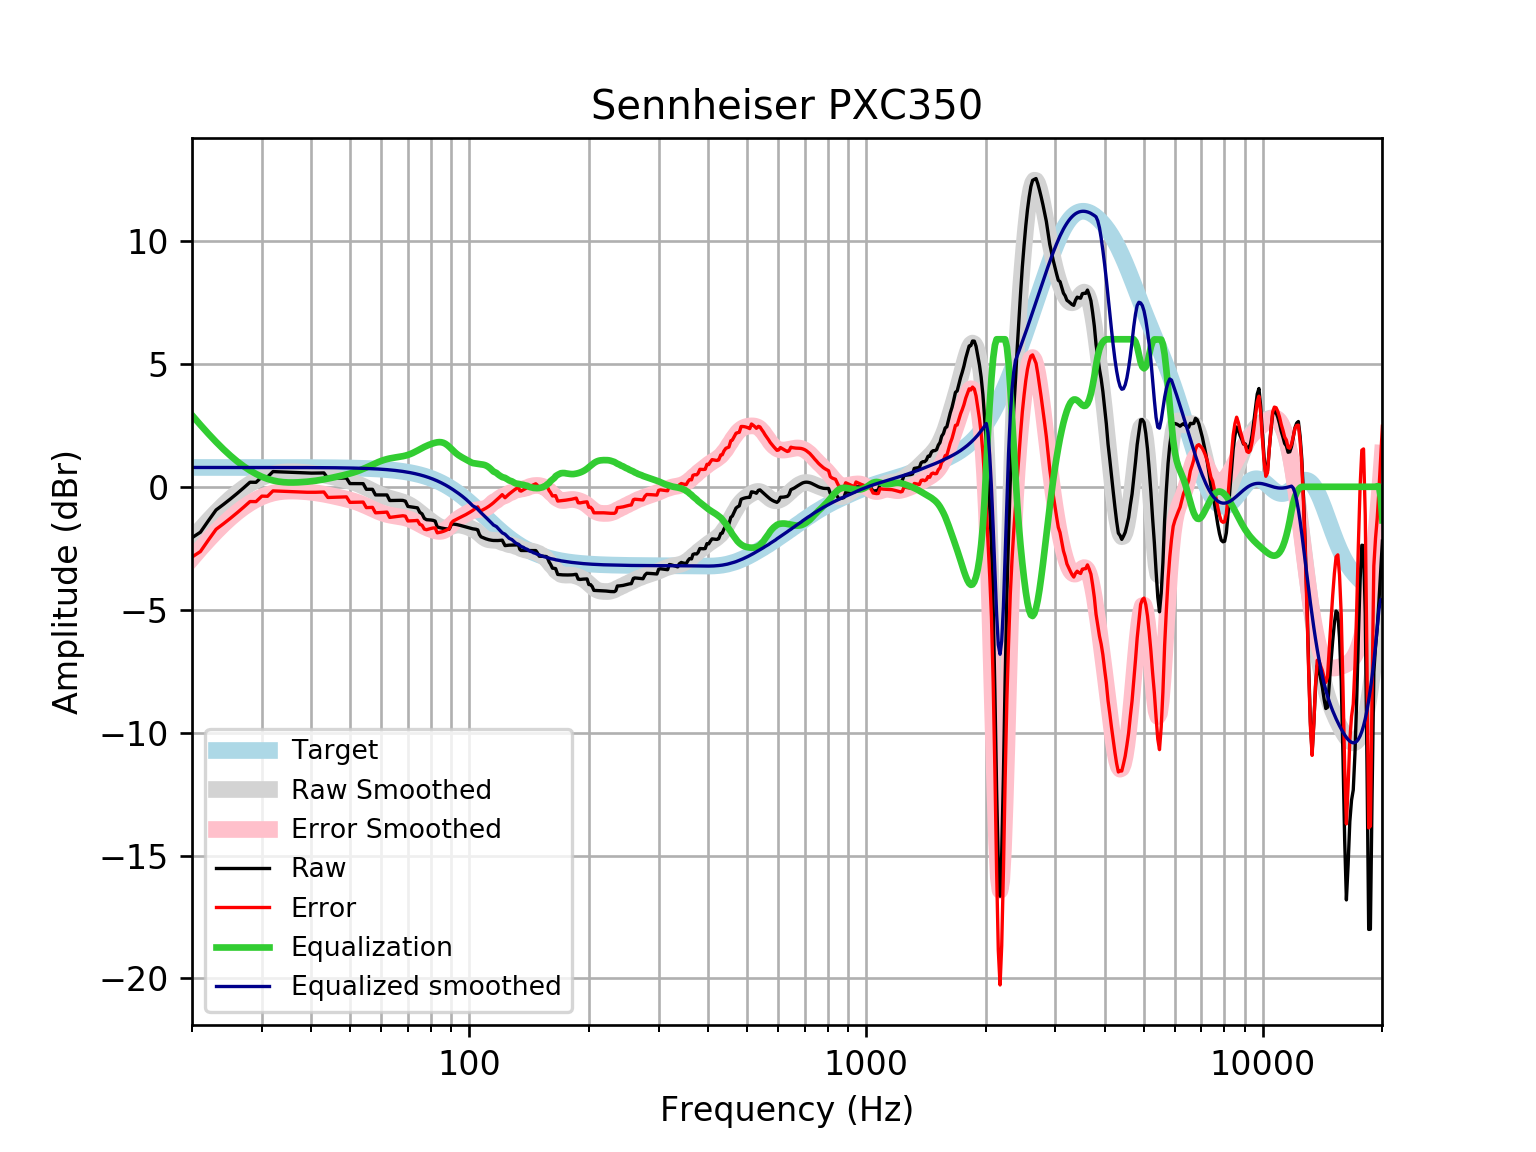

The file beside this chart, header and first rows:
frequency, raw, error, smoothed, error_smoothed, equalization, equalized_raw, equalized_smoothed, target
20, -2.072, -2.858, -2.127, -2.913, 2.913, 0.8407, 0.7859, 0.7859
21, -1.848, -2.634, -1.732, -2.518, 2.518, 0.6695, 0.7859, 0.7859
22, -1.379, -2.164, -1.369, -2.155, 2.155, 0.7766, 0.7859, 0.7858
23, -0.9436, -1.729, -1.039, -1.825, 1.825, 0.8816, 0.7858, 0.7858
24, -0.719, -1.505, -0.7421, -1.528, 1.528, 0.8088, 0.7858, 0.7858
25, -0.4939, -1.28, -0.4782, -1.264, 1.264, 0.7701, 0.7857, 0.7857
26, -0.2679, -1.054, -0.2469, -1.033, 1.033, 0.7646, 0.7857, 0.7857
27, -0.04138, -0.827, -0.04702, -0.8326, 0.8326, 0.7912, 0.7856, 0.7856
28, 0.185, -0.6005, 0.1225, -0.6629, 0.6629, 0.8479, 0.7855, 0.7855
29, 0.1821, -0.6032, 0.2634, -0.522, 0.522, 0.7041, 0.7854, 0.7854
30, 0.4053, -0.3799, 0.3768, -0.4084, 0.4084, 0.8137, 0.7852, 0.7852
31, 0.3986, -0.3864, 0.4647, -0.3204, 0.3204, 0.719, 0.785, 0.785
32, 0.6183, -0.1665, 0.5289, -0.256, 0.256, 0.8743, 0.7848, 0.7848
33, 0.6094, -0.1752, 0.572, -0.2125, 0.2125, 0.8219, 0.7846, 0.7846
34, 0.6001, -0.1841, 0.5975, -0.1868, 0.1868, 0.7869, 0.7843, 0.7843
35, 0.5907, -0.1932, 0.6088, -0.1751, 0.1751, 0.7658, 0.7839, 0.7839
36, 0.5812, -0.2023, 0.6096, -0.1739, 0.1739, 0.7551, 0.7835, 0.7835
37, 0.5721, -0.2109, 0.603, -0.18, 0.18, 0.7521, 0.783, 0.783
38, 0.5642, -0.2183, 0.5912, -0.1912, 0.1912, 0.7554, 0.7824, 0.7824
39, 0.5586, -0.2232, 0.5756, -0.2062, 0.2062, 0.7648, 0.7818, 0.7818
40, 0.5561, -0.2249, 0.5563, -0.2247, 0.2247, 0.7808, 0.781, 0.781
41, 0.5569, -0.2232, 0.5335, -0.2466, 0.2466, 0.8035, 0.7801, 0.7801
42, 0.5602, -0.2189, 0.507, -0.2721, 0.2721, 0.8324, 0.7791, 0.7791
43, 0.565, -0.2129, 0.4771, -0.3009, 0.3009, 0.8659, 0.778, 0.7779
44, 0.342, -0.4346, 0.4445, -0.3322, 0.3322, 0.6742, 0.7766, 0.7766
45, 0.3463, -0.4288, 0.4101, -0.3651, 0.3651, 0.7114, 0.7752, 0.7751
46, 0.3497, -0.4237, 0.3748, -0.3987, 0.3987, 0.7484, 0.7735, 0.7734
47, 0.3524, -0.4191, 0.339, -0.4325, 0.4325, 0.7849, 0.7715, 0.7715
48, 0.3546, -0.4148, 0.3028, -0.4666, 0.4666, 0.8212, 0.7694, 0.7694
49, 0.3565, -0.4105, 0.2653, -0.5017, 0.5017, 0.8582, 0.767, 0.767
50, 0.1298, -0.6344, 0.2254, -0.5388, 0.5388, 0.6687, 0.7643, 0.7642
51, 0.1303, -0.6309, 0.182, -0.5793, 0.5793, 0.7095, 0.7612, 0.7612
52, 0.1298, -0.6281, 0.1339, -0.6239, 0.6239, 0.7537, 0.7579, 0.7578
53, 0.1285, -0.6255, 0.0809, -0.6732, 0.6732, 0.8017, 0.7541, 0.7541
54, 0.127, -0.6229, 0.02311, -0.7268, 0.7268, 0.8538, 0.7499, 0.7499
55, -0.1022, -0.8474, -0.0384, -0.7837, 0.7837, 0.6815, 0.7453, 0.7453
56, -0.1028, -0.843, -0.102, -0.8422, 0.8422, 0.7394, 0.7402, 0.7401
57, -0.103, -0.8375, -0.1658, -0.9004, 0.9004, 0.7973, 0.7345, 0.7345
58, -0.331, -1.059, -0.2278, -0.9561, 0.9561, 0.6251, 0.7283, 0.7283
59, -0.3313, -1.053, -0.2861, -1.008, 1.008, 0.6762, 0.7215, 0.7215
60, -0.3319, -1.046, -0.3394, -1.053, 1.053, 0.7215, 0.714, 0.714
61, -0.3325, -1.038, -0.387, -1.093, 1.093, 0.7603, 0.7058, 0.7058
62, -0.3324, -1.029, -0.4287, -1.126, 1.126, 0.7932, 0.6969, 0.6969
63, -0.559, -1.246, -0.4651, -1.152, 1.152, 0.5932, 0.6871, 0.6871
64, -0.5566, -1.233, -0.4973, -1.174, 1.174, 0.6172, 0.6765, 0.6765
65, -0.5538, -1.219, -0.5269, -1.192, 1.192, 0.6382, 0.665, 0.665
66, -0.5516, -1.204, -0.5558, -1.208, 1.208, 0.6567, 0.6525, 0.6525
67, -0.5514, -1.19, -0.5861, -1.225, 1.225, 0.6738, 0.639, 0.639
68, -0.5543, -1.179, -0.6199, -1.244, 1.244, 0.6901, 0.6244, 0.6244
69, -0.5872, -1.196, -0.6592, -1.268, 1.268, 0.6808, 0.6087, 0.6087
70, -0.7993, -1.391, -0.7054, -1.297, 1.297, 0.498, 0.5918, 0.5918
71, -0.8127, -1.386, -0.7593, -1.333, 1.333, 0.5202, 0.5736, 0.5736
72, -0.828, -1.382, -0.8208, -1.375, 1.375, 0.5469, 0.5541, 0.5541
73, -0.8434, -1.377, -0.8889, -1.422, 1.422, 0.5788, 0.5333, 0.5333
74, -0.8571, -1.368, -0.9618, -1.473, 1.473, 0.6157, 0.511, 0.511
75, -1.038, -1.525, -1.037, -1.524, 1.524, 0.4865, 0.4873, 0.4873
76, -1.103, -1.565, -1.113, -1.575, 1.575, 0.4719, 0.462, 0.4621
77, -1.287, -1.722, -1.187, -1.622, 1.622, 0.3353, 0.4352, 0.4353
78, -1.339, -1.745, -1.258, -1.664, 1.664, 0.3259, 0.4068, 0.4068
79, -1.343, -1.72, -1.326, -1.703, 1.703, 0.3592, 0.3767, 0.3768
... 553 more rows
